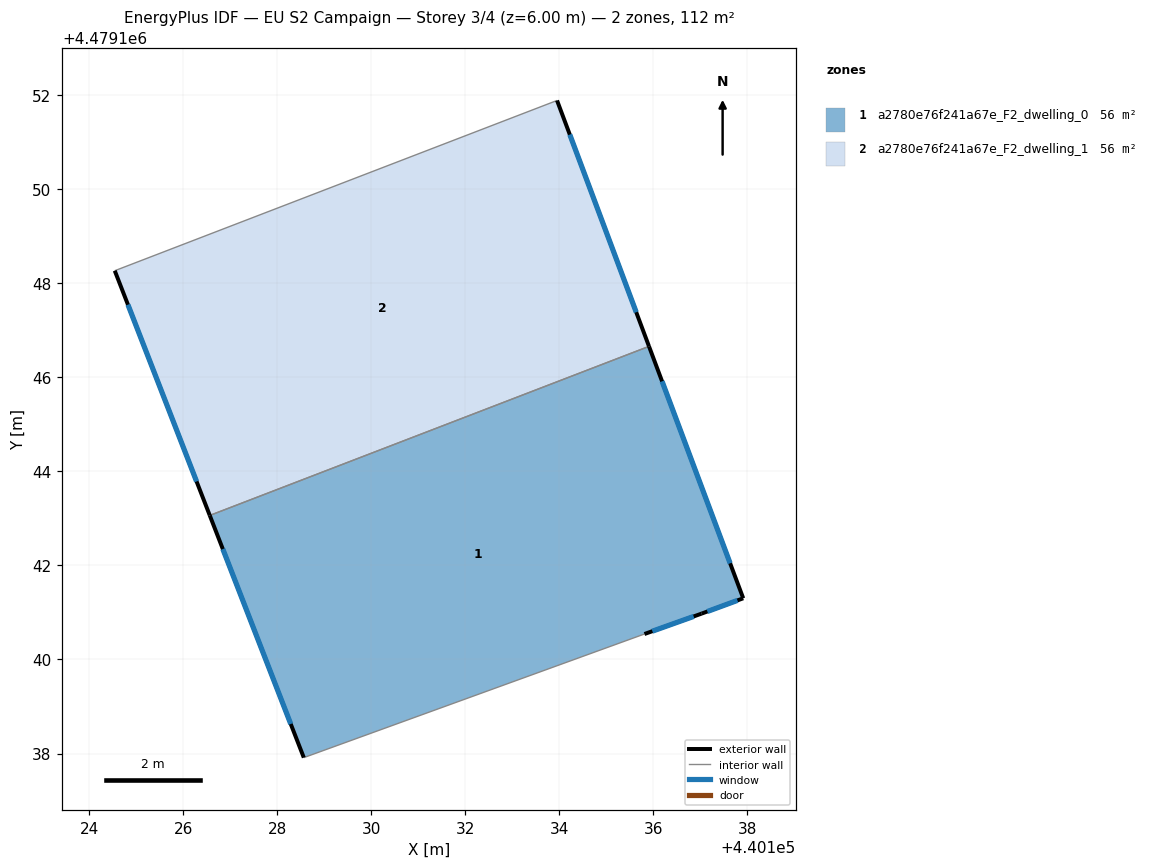
=== STOREY PLAN SPEC (per zone: floor XY polygon, exterior-wall plan segments, windows/doors) ===
zone 1: a2780e76f241a67e_F2_dwelling_0  (56.1 m²)
  floor: (440135.91, 4479146.66) (440137.91, 4479141.30) (440137.02, 4479140.98) (440135.81, 4479140.54) (440128.56, 4479137.91) (440126.56, 4479143.06)
  exterior wall: (440126.56, 4479143.06) – (440128.56, 4479137.91)  [5.5 m]
    window: (440126.84, 4479142.35) – (440128.29, 4479138.63)  [8.7 m²]
  exterior wall: (440137.91, 4479141.30) – (440135.91, 4479146.66)  [5.7 m]
    window: (440137.63, 4479142.05) – (440136.18, 4479145.92)  [9.0 m²]
  exterior wall: (440137.03, 4479140.98) – (440137.91, 4479141.30)  [0.9 m]
    window: (440137.15, 4479141.02) – (440137.79, 4479141.26)  [1.5 m²]
  exterior wall: (440135.81, 4479140.54) – (440137.03, 4479140.98)  [1.3 m]
    window: (440135.98, 4479140.60) – (440136.86, 4479140.92)  [2.0 m²]
  interior walls: 2
zone 2: a2780e76f241a67e_F2_dwelling_1  (56.1 m²)
  floor: (440133.95, 4479151.89) (440135.91, 4479146.66) (440126.56, 4479143.06) (440124.54, 4479148.27)
  exterior wall: (440124.54, 4479148.27) – (440126.56, 4479143.06)  [5.6 m]
    window: (440124.82, 4479147.55) – (440126.28, 4479143.79)  [8.7 m²]
  exterior wall: (440135.91, 4479146.66) – (440133.95, 4479151.89)  [5.6 m]
    window: (440135.63, 4479147.39) – (440134.22, 4479151.16)  [8.7 m²]
  interior walls: 2

=== DERIVED (storey summary) ===
Building: EU S2 Campaign
Storey: 3 of 4  (floor level z = 6.00 m)
Storey gross floor area: 112.2 m²
Zones on this storey: 2
  - a2780e76f241a67e_F2_dwelling_0: floor 56.1 m²; exterior wall 13.5 m (40.4 m²); 4 window(s) 21.1 m²; WWR 52.2%
  - a2780e76f241a67e_F2_dwelling_1: floor 56.1 m²; exterior wall 11.2 m (33.5 m²); 2 window(s) 17.5 m²; WWR 52.2%
Zone adjacency (shared interzone walls):
  - a2780e76f241a67e_F2_dwelling_0 ↔ a2780e76f241a67e_F2_dwelling_1